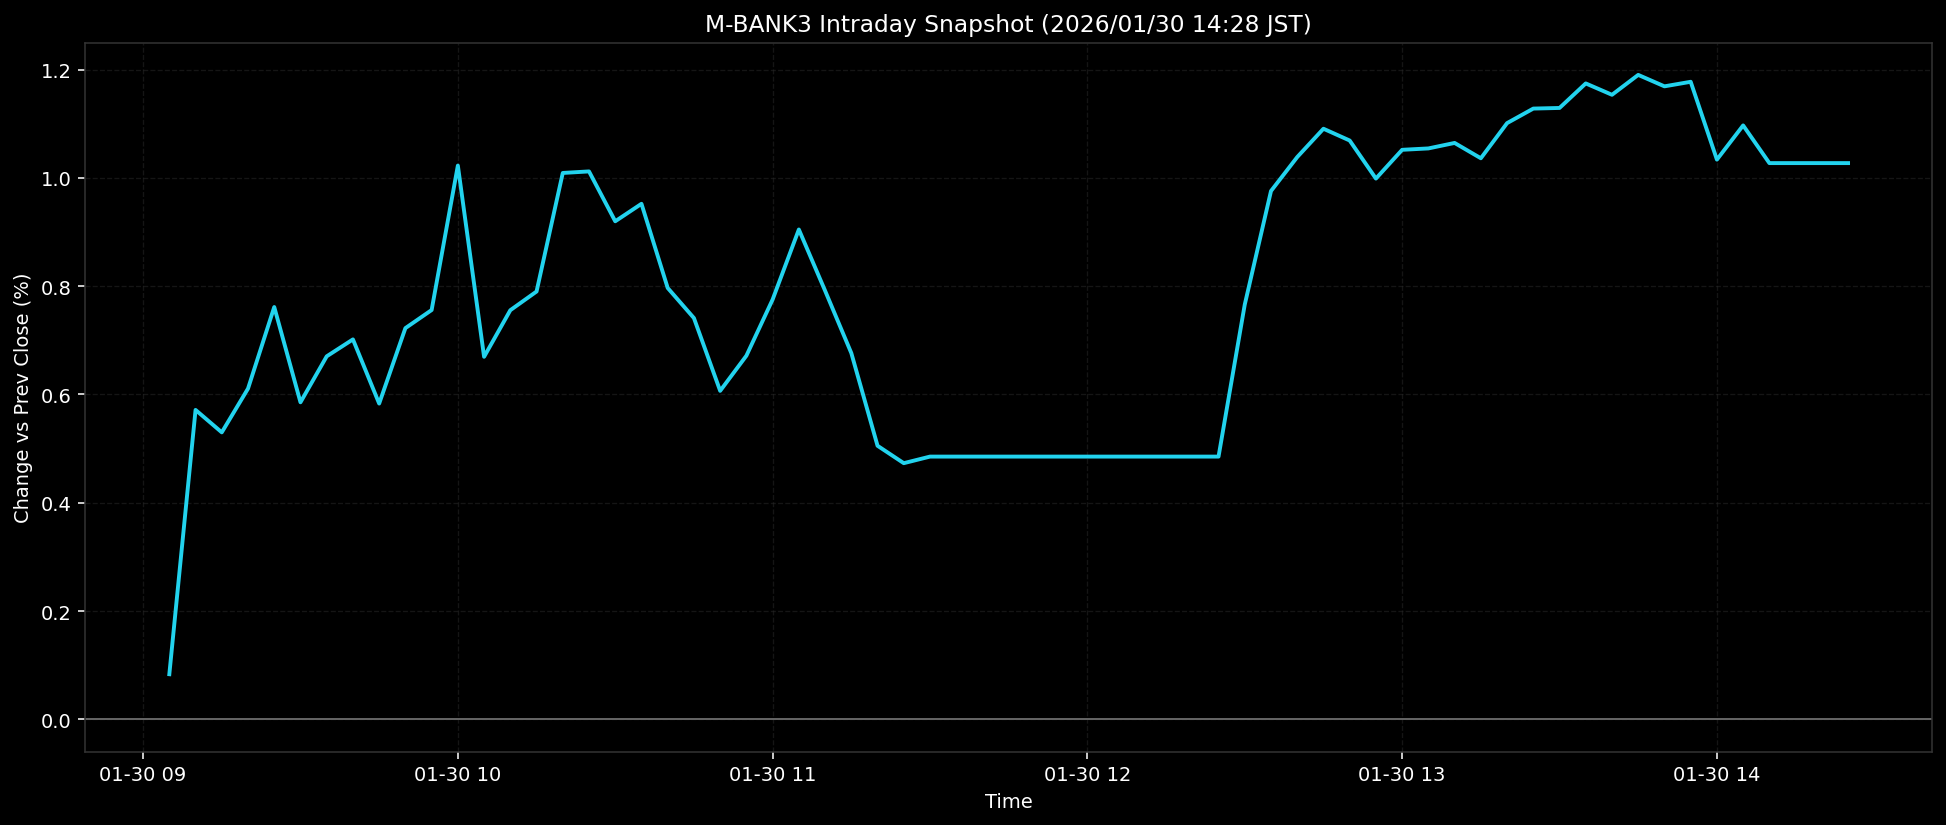

The table this chart was drawn from, first rows:
ts, pct
2026-01-30T09:05:00+0900, 0.0834
2026-01-30T09:10:00+0900, 0.5714
2026-01-30T09:15:00+0900, 0.53
2026-01-30T09:20:00+0900, 0.6109
2026-01-30T09:25:00+0900, 0.7614
2026-01-30T09:30:00+0900, 0.5856
2026-01-30T09:35:00+0900, 0.6704
2026-01-30T09:40:00+0900, 0.7017
2026-01-30T09:45:00+0900, 0.5832
2026-01-30T09:50:00+0900, 0.7225
2026-01-30T09:55:00+0900, 0.7559
2026-01-30T10:00:00+0900, 1.023
2026-01-30T10:05:00+0900, 0.6696
2026-01-30T10:10:00+0900, 0.7556
2026-01-30T10:15:00+0900, 0.7901
2026-01-30T10:20:00+0900, 1.009
2026-01-30T10:25:00+0900, 1.012
2026-01-30T10:30:00+0900, 0.9198
2026-01-30T10:35:00+0900, 0.9521
2026-01-30T10:40:00+0900, 0.7967
2026-01-30T10:45:00+0900, 0.7411
2026-01-30T10:50:00+0900, 0.6067
2026-01-30T10:55:00+0900, 0.6716
2026-01-30T11:00:00+0900, 0.7753
2026-01-30T11:05:00+0900, 0.9046
2026-01-30T11:10:00+0900, 0.7916
2026-01-30T11:15:00+0900, 0.6764
2026-01-30T11:20:00+0900, 0.5053
2026-01-30T11:25:00+0900, 0.4731
2026-01-30T11:30:00+0900, 0.4853
2026-01-30T11:35:00+0900, 0.4853
2026-01-30T11:40:00+0900, 0.4853
2026-01-30T11:45:00+0900, 0.4853
2026-01-30T11:50:00+0900, 0.4853
2026-01-30T11:55:00+0900, 0.4853
2026-01-30T12:00:00+0900, 0.4853
2026-01-30T12:05:00+0900, 0.4853
2026-01-30T12:10:00+0900, 0.4853
2026-01-30T12:15:00+0900, 0.4853
2026-01-30T12:20:00+0900, 0.4853
2026-01-30T12:25:00+0900, 0.4853
2026-01-30T12:30:00+0900, 0.7661
2026-01-30T12:35:00+0900, 0.9757
2026-01-30T12:40:00+0900, 1.038
2026-01-30T12:45:00+0900, 1.091
2026-01-30T12:50:00+0900, 1.069
2026-01-30T12:55:00+0900, 0.9987
2026-01-30T13:00:00+0900, 1.052
2026-01-30T13:05:00+0900, 1.054
2026-01-30T13:10:00+0900, 1.065
2026-01-30T13:15:00+0900, 1.036
2026-01-30T13:20:00+0900, 1.101
2026-01-30T13:25:00+0900, 1.128
2026-01-30T13:30:00+0900, 1.129
2026-01-30T13:35:00+0900, 1.174
2026-01-30T13:40:00+0900, 1.153
2026-01-30T13:45:00+0900, 1.19
2026-01-30T13:50:00+0900, 1.169
2026-01-30T13:55:00+0900, 1.177
2026-01-30T14:00:00+0900, 1.034
... 5 more rows
